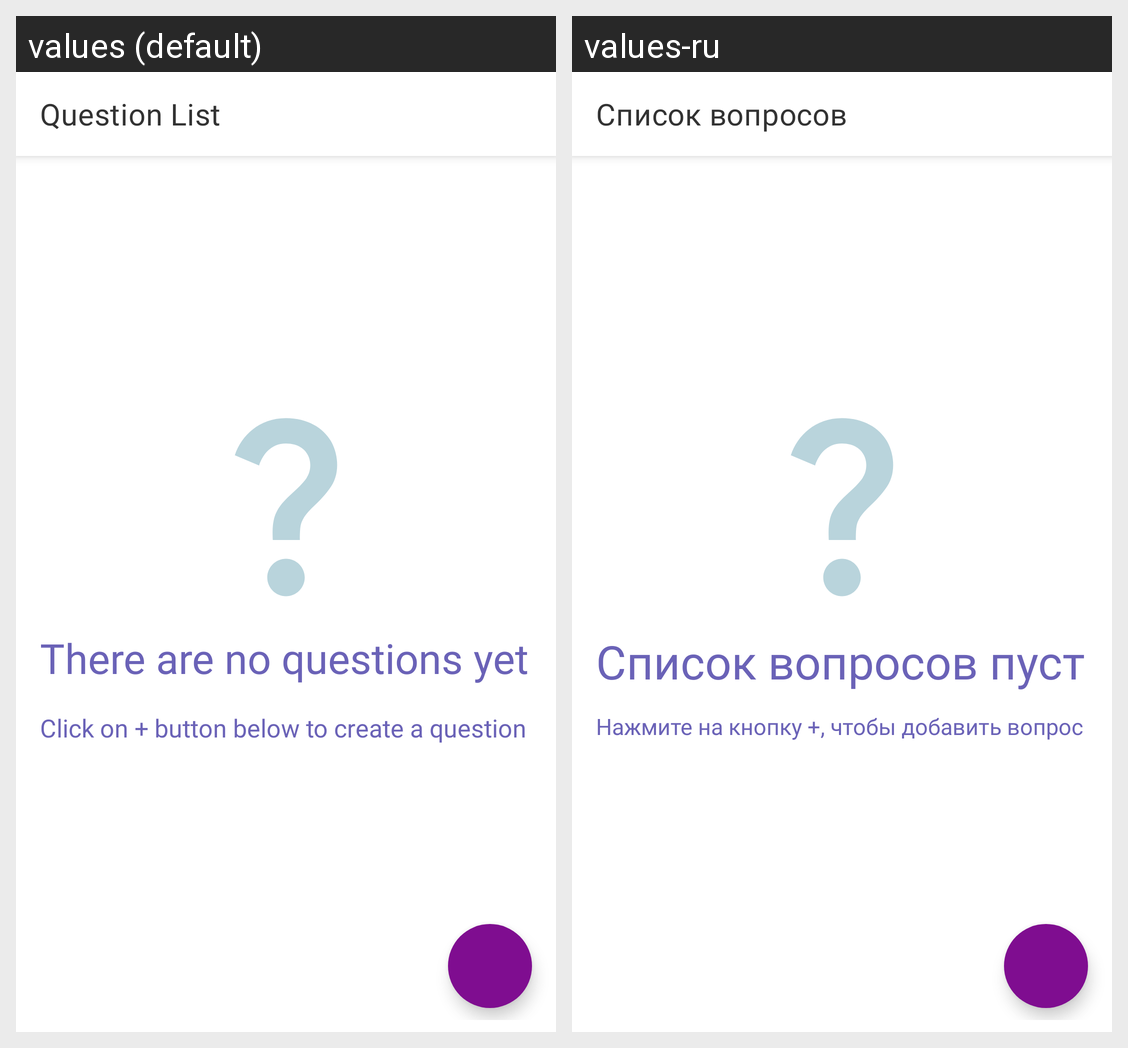

Locale-by-locale string values for the Android screen shown in this grid:
Android screen res/layout/fragment_question_list.xml rendered under 2 locales, left to right: values (default), values-ru. Device: Nexus 5 (rendered at 1080×1920; each locale shown at half size, 540×960, under a caption strip naming it); theme Theme.Testik.
Strings drawn on this screen, with the default value and each locale's value (text and hints the layout hard-codes, and strings that could not be matched under every locale, appear in the picture but are not listed):

question_list
  values: Question List
  values-ru: Список вопросов

no_questions
  values: There are no questions yet
  values-ru: Список вопросов пуст

click_to_create_question
  values: Click on + button below to create a question
  values-ru: Нажмите на кнопку +, чтобы добавить вопрос
